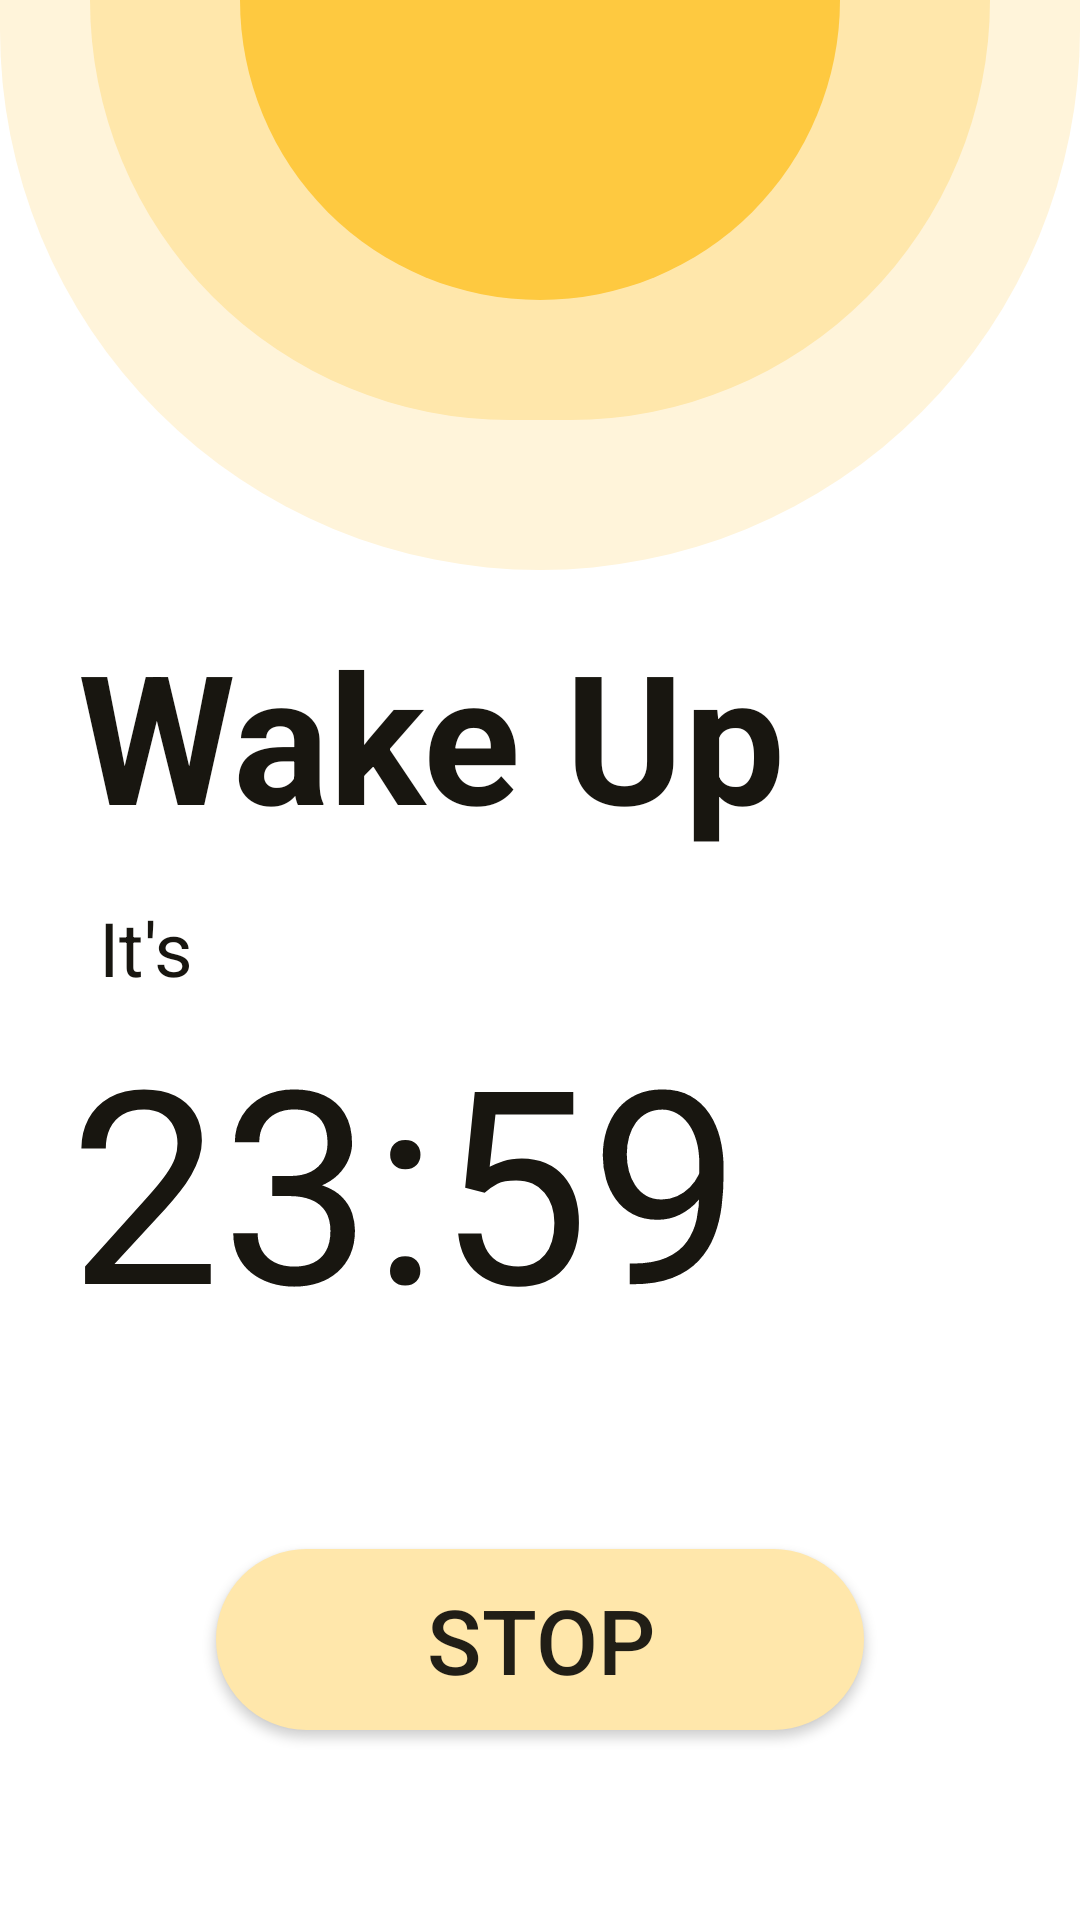

Write the Android layout XML for this screen, with the resource values it uses.
<!-- AndroidManifest.xml: application theme Theme.Clock -->
<!-- res/layout/activity_alarm_wakeup.xml -->
<?xml version="1.0" encoding="utf-8"?>
<androidx.constraintlayout.widget.ConstraintLayout xmlns:android="http://schemas.android.com/apk/res/android"
    xmlns:app="http://schemas.android.com/apk/res-auto"
    xmlns:tools="http://schemas.android.com/tools"
    android:layout_width="match_parent"
    android:layout_height="match_parent"
    tools:context=".AlarmWakeupActivity"
    android:id="@+id/layout"
    android:background="@color/white">


    <ImageView
        android:id="@+id/imageView"
        android:layout_width="wrap_content"
        android:layout_height="wrap_content"
        android:background="@drawable/alarm_wake_3"
        app:layout_constraintEnd_toEndOf="parent"
        app:layout_constraintStart_toStartOf="parent"
        app:layout_constraintTop_toTopOf="parent" />
    <ImageView
        android:layout_width="wrap_content"
        android:layout_height="wrap_content"
        android:background="@drawable/alarm_wake_2"
        app:layout_constraintTop_toTopOf="parent"
        app:layout_constraintStart_toStartOf="parent"
        app:layout_constraintEnd_toEndOf="parent"/>
    <ImageView
        android:layout_width="wrap_content"
        android:background="@drawable/alarm_wake_1"
        android:layout_height="wrap_content"
        app:layout_constraintTop_toTopOf="parent"
        app:layout_constraintStart_toStartOf="parent"
        app:layout_constraintEnd_toEndOf="parent"/>

    <TextView
        android:layout_width="wrap_content"
        android:layout_height="wrap_content"
        android:fontFamily="sans-serif"
        android:text="Wake Up"
        android:textColor="#181610"
        android:textSize="60sp"
        android:textStyle="bold"
        app:layout_constraintBottom_toTopOf="@+id/textView"
        app:layout_constraintEnd_toEndOf="parent"
        app:layout_constraintHorizontal_bias="0.21"
        app:layout_constraintStart_toStartOf="parent"
        app:layout_constraintTop_toBottomOf="@+id/imageView" />

    <TextView
        android:id="@+id/textView"
        android:layout_width="wrap_content"
        android:layout_height="wrap_content"
        android:text="It's"
        android:textColor="#181610"
        android:textSize="25sp"
        app:layout_constraintBottom_toTopOf="@id/txt_time"
        app:layout_constraintEnd_toEndOf="parent"
        app:layout_constraintHorizontal_bias="0.1"
        app:layout_constraintStart_toStartOf="parent" />
    <TextView
        android:id="@+id/txt_time"
        android:layout_width="wrap_content"
        android:layout_height="wrap_content"
        android:text="23:59"
        android:textSize="90sp"
        android:textColor="#181610"
        app:layout_constraintBottom_toBottomOf="parent"
        app:layout_constraintEnd_toEndOf="parent"
        app:layout_constraintHorizontal_bias="0.17"
        app:layout_constraintStart_toStartOf="parent"
        app:layout_constraintTop_toTopOf="parent"
        app:layout_constraintVertical_bias="0.64" />

    <androidx.appcompat.widget.AppCompatButton
        android:id="@+id/stp_btn"
        android:layout_width="wrap_content"
        android:layout_height="wrap_content"
        android:text="Stop"
        android:textSize="30sp"
        app:cornerRadius="20sp"
        android:paddingHorizontal="70sp"
        android:paddingVertical="10sp"
        android:background="@drawable/btn_gradient"
        app:layout_constraintStart_toStartOf="parent"
        app:layout_constraintEnd_toEndOf="parent"
        app:layout_constraintBottom_toBottomOf="parent"
        app:layout_constraintTop_toBottomOf="@id/txt_time"/>

</androidx.constraintlayout.widget.ConstraintLayout>
<!-- resources referenced by this layout -->
<resources>
  <!-- drawable alarm_wake_1 (drawable) -->
  <?xml version="1.0" encoding="utf-8"?>
  <shape android:shape="rectangle" xmlns:android="http://schemas.android.com/apk/res/android">
      <solid android:color="#fec940"/>
      <size android:height="100sp"
          android:width="200sp"/>
      <corners android:bottomRightRadius="300sp"
          android:bottomLeftRadius="300sp"/>
  </shape>
  <!-- drawable alarm_wake_2 (drawable) -->
  <?xml version="1.0" encoding="utf-8"?>
  <shape android:shape="rectangle" xmlns:android="http://schemas.android.com/apk/res/android">
      <solid android:color="#ffe7ab"/>
      <size android:height="140sp"
          android:width="300sp"/>
      <corners android:bottomRightRadius="300sp"
          android:bottomLeftRadius="300sp"/>
  </shape>
  <!-- drawable alarm_wake_3 (drawable) -->
  <?xml version="1.0" encoding="utf-8"?>
  <shape android:shape="rectangle" xmlns:android="http://schemas.android.com/apk/res/android">
  <solid android:color="#fff4da"/>
  <size android:height="190sp"
      android:width="400sp"/>
  <corners android:bottomRightRadius="300sp"
      android:bottomLeftRadius="300sp"/>
  </shape>
  <!-- drawable btn_gradient (drawable) -->
  <?xml version="1.0" encoding="utf-8"?>
  <shape xmlns:android="http://schemas.android.com/apk/res/android"
      android:shape="rectangle" >
      <corners android:radius="3500sp"/>
      <solid android:color="#ffe7ab"/>
  </shape>
  <style name="Theme.Clock" parent="Theme.MaterialComponents.DayNight.NoActionBar">
          
          <item name="colorPrimary">@color/purple_500</item>
          <item name="colorPrimaryVariant">@color/purple_700</item>
          <item name="colorOnPrimary">@color/white</item>
          
          <item name="colorSecondary">#06255D</item>
          <item name="colorSecondaryVariant">@color/teal_700</item>
          <item name="colorOnSecondary">@color/black</item>
          
          <item name="android:statusBarColor" tools:targetApi="l">?attr/colorPrimaryVariant</item>
          
          <item name="android:numberPickerStyle">@style/MyStyle.NumberPicker</item>
      </style>
  <style name="MyStyle.NumberPicker" parent="@android:style/Widget.Material.NumberPicker">
          <item name="android:textColorPrimary">@android:color/white</item>
          <item name="colorControlNormal">#06255d</item>
      </style>
  <!-- not gathered from this repository: default colours our renderer supplied (Android Studio template values) -->
  <color name="purple_500">#FF6200EE</color>
  <color name="purple_700">#FF3700B3</color>
  <color name="teal_700">#FF018786</color>
  <color name="black">#FF000000</color>
  <color name="white">#FFFFFFFF</color>
</resources>
